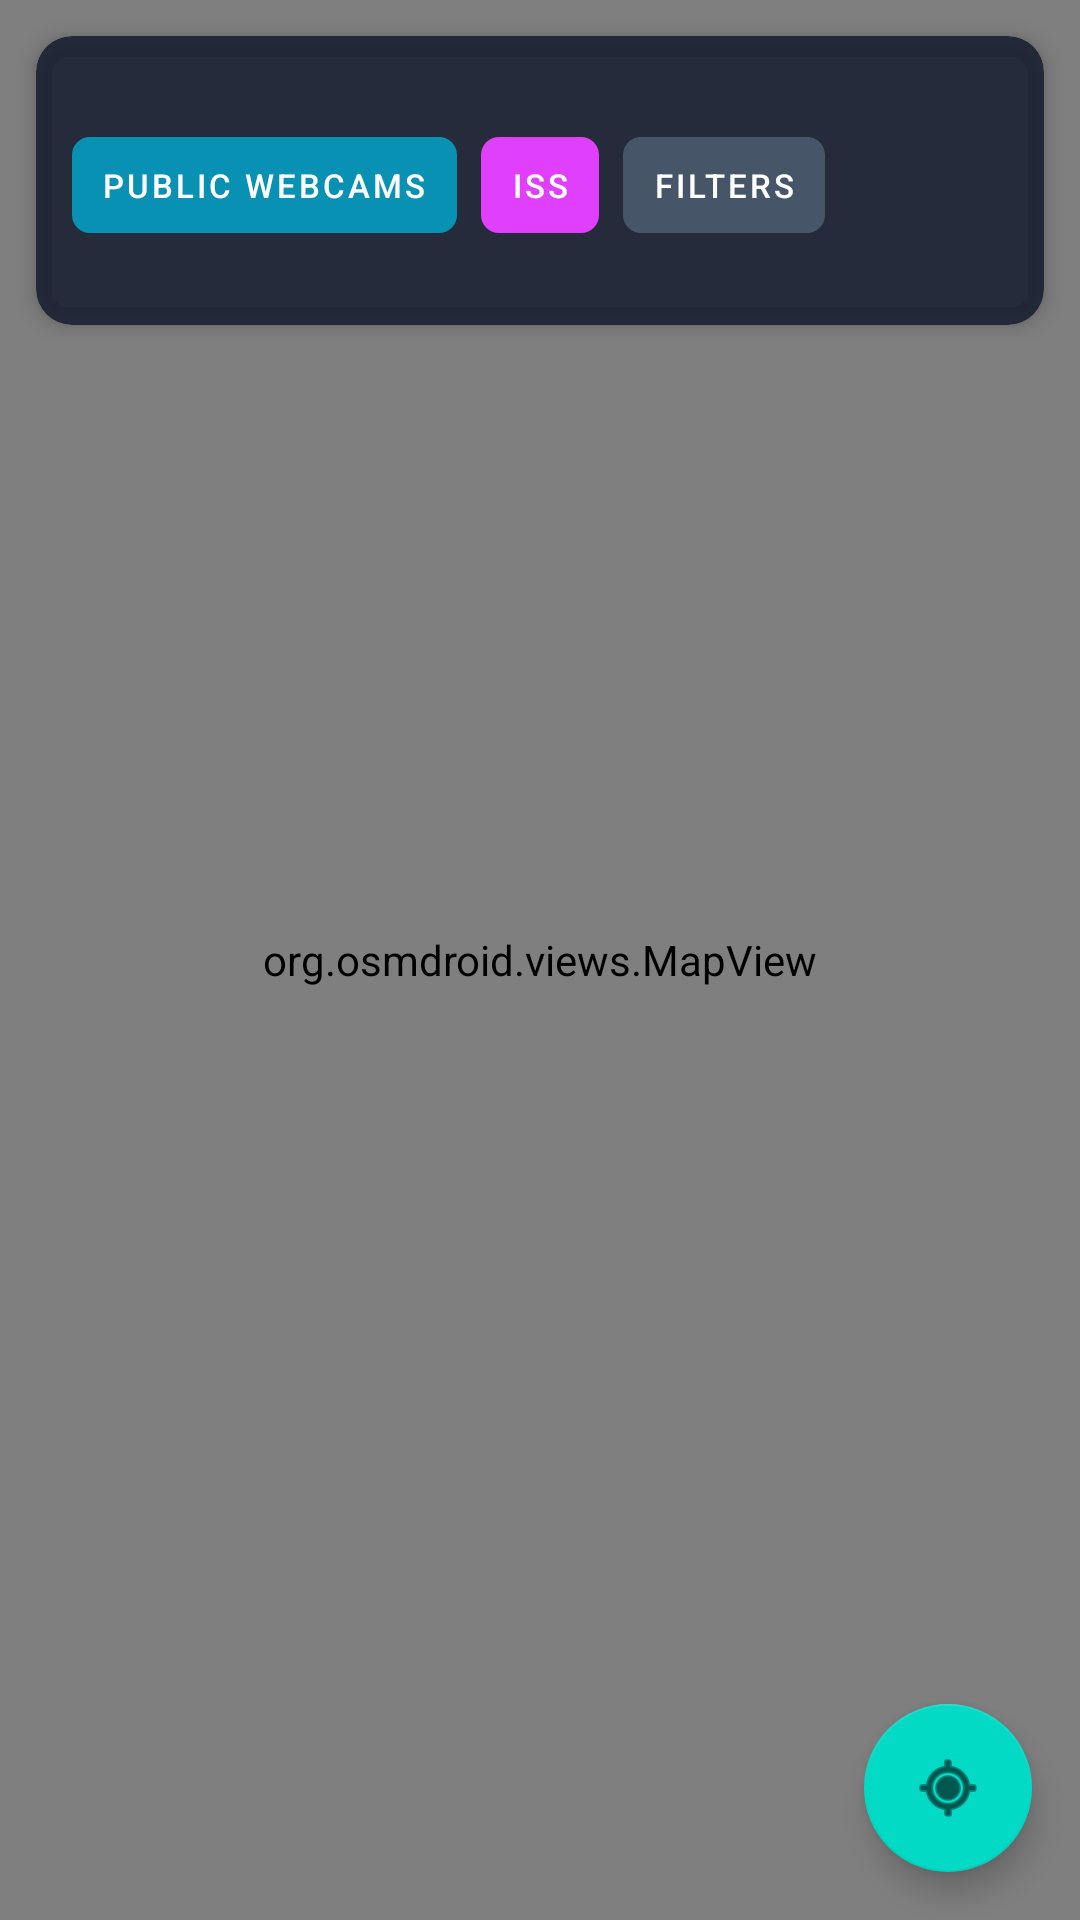

Here is an Android app screen rendered from its layout file. Give the layout XML and the strings, colors and styles it references.
<!-- AndroidManifest.xml: activity theme Theme.OmniWatch -->
<!-- res/layout/activity_maps.xml -->
<?xml version="1.0" encoding="utf-8"?>
<FrameLayout xmlns:android="http://schemas.android.com/apk/res/android"
    xmlns:app="http://schemas.android.com/apk/res-auto"
    xmlns:tools="http://schemas.android.com/tools"
    android:layout_width="match_parent"
    android:layout_height="match_parent"
    android:fitsSystemWindows="true"
    tools:context=".MapsActivity">

    <org.osmdroid.views.MapView
        android:id="@+id/map"
        android:layout_width="match_parent"
        android:layout_height="match_parent" />

    <com.google.android.material.card.MaterialCardView
        android:layout_width="match_parent"
        android:layout_height="wrap_content"
        android:layout_gravity="top"
        android:layout_margin="12dp"
        app:cardBackgroundColor="#CC0F172A"
        app:cardCornerRadius="12dp"
        app:cardElevation="4dp"
        app:strokeWidth="0dp">

        <LinearLayout
            android:layout_width="match_parent"
            android:layout_height="wrap_content"
            android:orientation="vertical"
            android:paddingHorizontal="12dp"
            android:paddingVertical="10dp">

            <TextView
                android:id="@+id/tvCameraCount"
                android:layout_width="match_parent"
                android:layout_height="wrap_content"
                android:textColor="#F8FAFC"
                android:textSize="13sp"
                android:textStyle="bold"
                android:maxLines="1"
                android:ellipsize="end"
                tools:text="141 cameras in view" />

            <LinearLayout
                android:layout_width="match_parent"
                android:layout_height="wrap_content"
                android:layout_marginTop="6dp"
                android:gravity="center_vertical"
                android:orientation="horizontal">

                <com.google.android.material.button.MaterialButton
                    android:id="@+id/btnPublicWebcams"
                    style="@style/Widget.MaterialComponents.Button.UnelevatedButton"
                    android:layout_width="wrap_content"
                    android:layout_height="wrap_content"
                    android:paddingHorizontal="10dp"
                    android:paddingVertical="4dp"
                    android:minWidth="0dp"
                    android:minHeight="32dp"
                    android:insetTop="0dp"
                    android:insetBottom="0dp"
                    android:text="@string/public_webcams"
                    android:textColor="#FFFFFF"
                    android:textSize="11sp"
                    app:backgroundTint="#0891B2"
                    app:cornerRadius="6dp" />

                <com.google.android.material.button.MaterialButton
                    android:id="@+id/btnIss"
                    style="@style/Widget.MaterialComponents.Button.UnelevatedButton"
                    android:layout_width="wrap_content"
                    android:layout_height="wrap_content"
                    android:layout_marginStart="8dp"
                    android:paddingHorizontal="10dp"
                    android:paddingVertical="4dp"
                    android:minWidth="0dp"
                    android:minHeight="32dp"
                    android:insetTop="0dp"
                    android:insetBottom="0dp"
                    android:text="@string/iss_button"
                    android:textColor="#FFFFFF"
                    android:textSize="11sp"
                    app:backgroundTint="#E040FB"
                    app:cornerRadius="6dp" />

                <com.google.android.material.button.MaterialButton
                    android:id="@+id/btnCameraFilters"
                    style="@style/Widget.MaterialComponents.Button.UnelevatedButton"
                    android:layout_width="wrap_content"
                    android:layout_height="wrap_content"
                    android:layout_marginStart="8dp"
                    android:paddingHorizontal="10dp"
                    android:paddingVertical="4dp"
                    android:minWidth="0dp"
                    android:minHeight="32dp"
                    android:insetTop="0dp"
                    android:insetBottom="0dp"
                    android:text="@string/camera_filters"
                    android:textColor="#FFFFFF"
                    android:textSize="11sp"
                    app:backgroundTint="#475569"
                    app:cornerRadius="6dp" />

            </LinearLayout>

            <TextView
                android:id="@+id/tvLegend"
                android:layout_width="match_parent"
                android:layout_height="wrap_content"
                android:layout_marginTop="6dp"
                android:textColor="#CBD5E1"
                android:textSize="11sp"
                android:lineSpacingExtra="2dp"
                tools:text="● OpenStreetMap   ● Council" />

        </LinearLayout>

    </com.google.android.material.card.MaterialCardView>

    <com.google.android.material.floatingactionbutton.FloatingActionButton
        android:id="@+id/fabLocateMe"
        android:layout_width="wrap_content"
        android:layout_height="wrap_content"
        android:layout_gravity="bottom|end"
        android:layout_margin="16dp"
        android:src="@android:drawable/ic_menu_mylocation"
        android:contentDescription="@string/locate_me" />

</FrameLayout>
<!-- resources referenced by this layout -->
<resources>
  <string name="camera_filters">Filters</string>
  <string name="iss_button">ISS</string>
  <string name="locate_me">Locate Me</string>
  <string name="public_webcams">Public Webcams</string>
  <style name="Theme.OmniWatch" parent="Theme.MaterialComponents.DayNight.NoActionBar" />
</resources>
